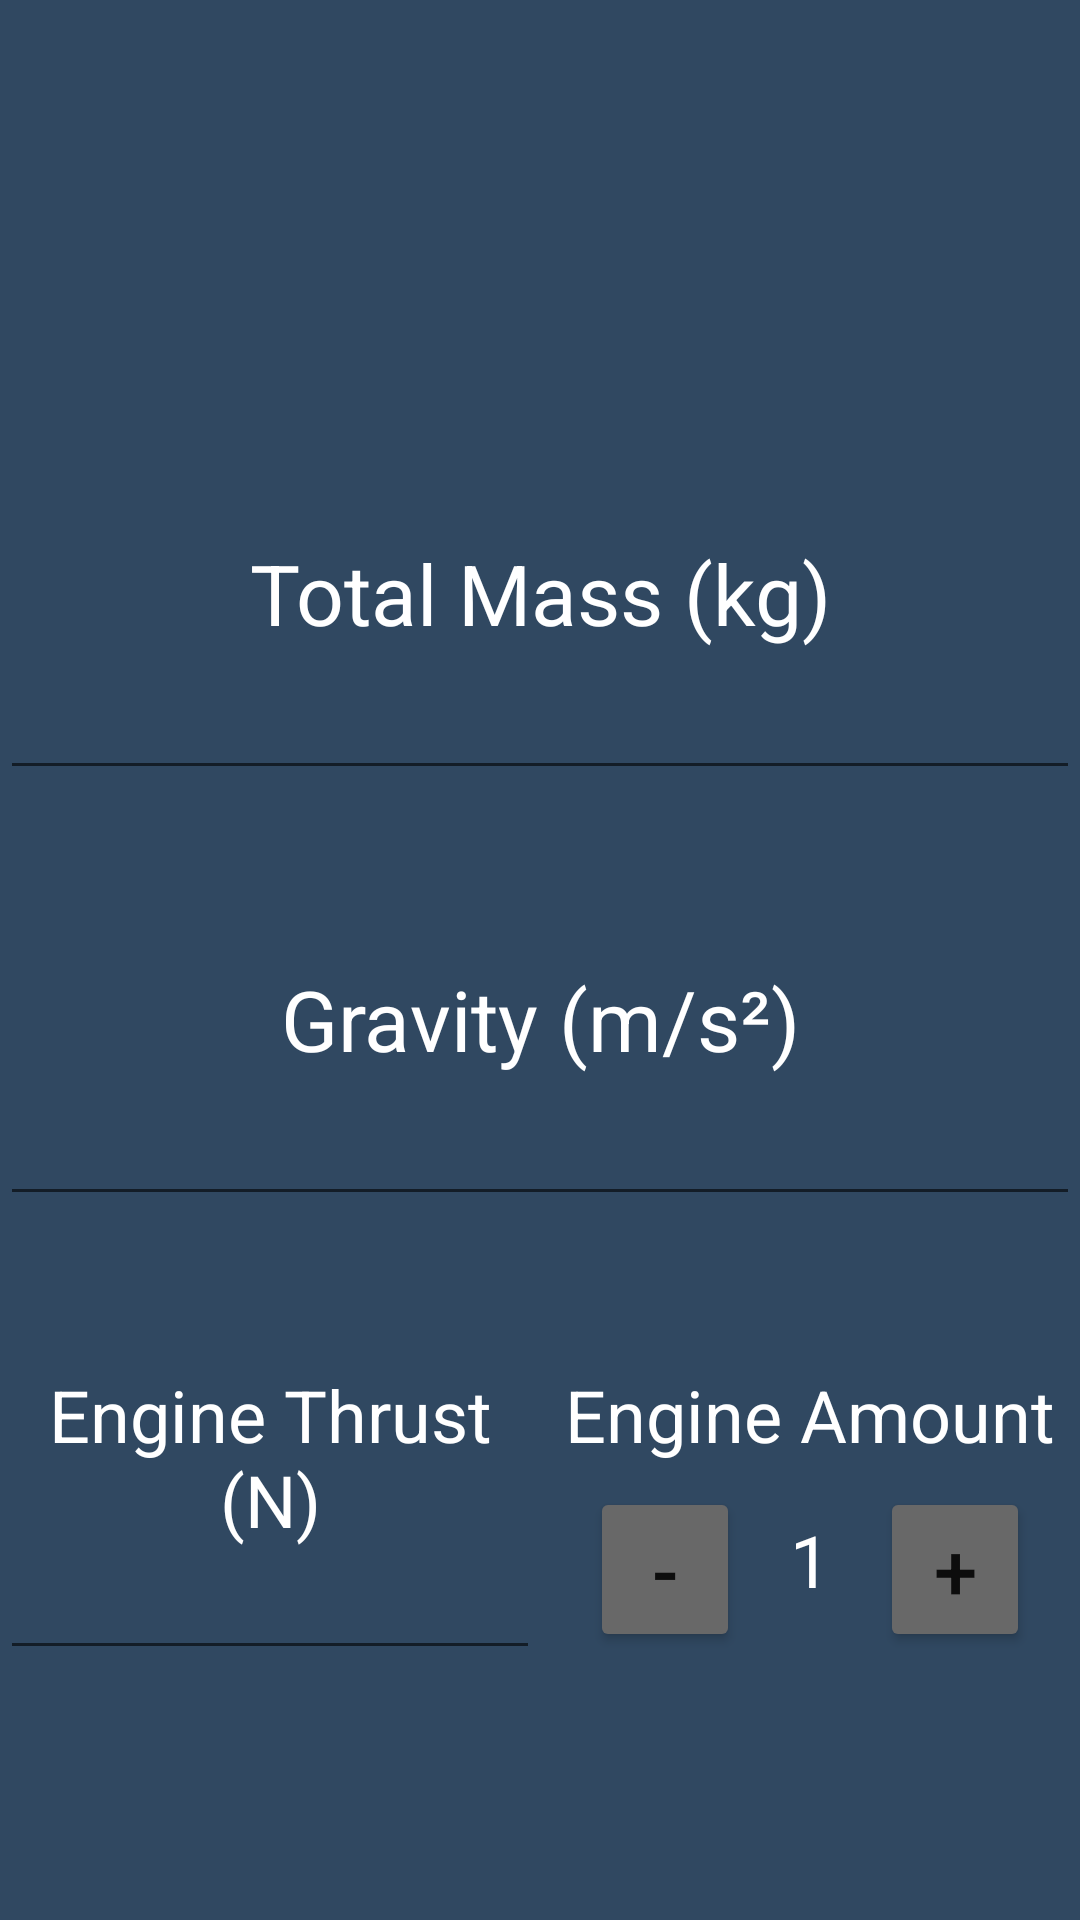

Android layout source for this screen:
<!-- AndroidManifest.xml: application theme Theme.LaunchControl -->
<!-- res/layout/activity_twr.xml -->
<?xml version="1.0" encoding="utf-8"?>
<ScrollView
    xmlns:android="http://schemas.android.com/apk/res/android"
    xmlns:app="http://schemas.android.com/apk/res-auto"
    xmlns:tools="http://schemas.android.com/tools"
    android:layout_height="match_parent"
    android:layout_width="match_parent"
    android:background="@color/lighter_background">

    <androidx.constraintlayout.widget.ConstraintLayout
        android:layout_width="match_parent"
        android:layout_height="wrap_content"
        tools:context=".twr.ui.TwrActivity">

        <androidx.constraintlayout.widget.Guideline
            android:id="@+id/guideline"
            android:layout_width="wrap_content"
            android:layout_height="wrap_content"
            android:orientation="vertical"
            app:layout_constraintGuide_percent="0.5" />

        <TextView
            android:id="@+id/user_log"
            android:layout_width="0dp"
            android:layout_height="wrap_content"
            android:layout_marginTop="16dp"
            android:textSize="24sp"
            android:textStyle="bold"
            android:gravity="center_horizontal"
            app:layout_constraintTop_toTopOf="parent"
            app:layout_constraintBottom_toTopOf="@id/total_mass_label"
            app:layout_constraintStart_toStartOf="parent"
            app:layout_constraintEnd_toEndOf="parent"
            tools:text="Please, fill all the fields below" />

        

        <TextView
            android:id="@+id/total_mass_label"
            android:layout_width="0dp"
            android:layout_height="wrap_content"
            android:layout_marginTop="100dp"
            android:text="@string/total_mass_kg"
            android:textSize="28sp"
            android:textColor="@android:color/primary_text_dark"
            android:gravity="center_horizontal"
            app:layout_constraintEnd_toEndOf="parent"
            app:layout_constraintStart_toStartOf="parent"
            app:layout_constraintTop_toTopOf="@id/user_log"
            app:layout_constraintBottom_toTopOf="@id/total_mass" />

        <EditText
            android:id="@+id/total_mass"
            android:layout_width="0dp"
            android:layout_height="wrap_content"
            android:layout_marginTop="35dp"
            android:inputType="number"
            android:maxLength="7"
            android:singleLine="true"
            android:textColor="@android:color/primary_text_dark"
            android:textSize="24sp"
            android:gravity="center_horizontal"
            app:layout_constraintEnd_toEndOf="parent"
            app:layout_constraintStart_toStartOf="parent"
            app:layout_constraintTop_toTopOf="@id/total_mass_label" />

        

        <TextView
            android:id="@+id/gravity_label"
            android:layout_width="0dp"
            android:layout_height="wrap_content"
            android:layout_marginTop="60dp"
            android:text="@string/gravity_m_s"
            android:textSize="28sp"
            android:textColor="@android:color/primary_text_dark"
            android:gravity="center_horizontal"
            app:layout_constraintEnd_toEndOf="parent"
            app:layout_constraintStart_toStartOf="parent"
            app:layout_constraintTop_toBottomOf="@id/total_mass"
            app:layout_constraintBottom_toTopOf="@id/gravity" />

        <EditText
            android:id="@+id/gravity"
            android:layout_width="0dp"
            android:layout_height="wrap_content"
            android:layout_marginTop="35dp"
            android:inputType="numberDecimal"
            android:maxLength="6"
            android:singleLine="true"
            android:textColor="@android:color/primary_text_dark"
            android:textSize="24sp"
            android:gravity="center_horizontal"
            app:layout_constraintEnd_toEndOf="parent"
            app:layout_constraintStart_toStartOf="parent"
            app:layout_constraintTop_toTopOf="@id/gravity_label" />

        

        <TextView
            android:id="@+id/thrust_label"
            android:layout_width="0dp"
            android:layout_height="wrap_content"
            android:layout_marginTop="50dp"
            android:text="@string/engine_thrust_n"
            android:textSize="24sp"
            android:textColor="@android:color/primary_text_dark"
            android:gravity="center_horizontal"
            app:layout_constraintEnd_toStartOf="@id/guideline"
            app:layout_constraintStart_toStartOf="parent"
            app:layout_constraintTop_toBottomOf="@id/gravity" />

        <EditText
            android:id="@+id/thrust"
            android:layout_width="0dp"
            android:layout_height="wrap_content"
            android:layout_marginTop="55dp"
            android:inputType="numberDecimal"
            android:maxLength="10"
            android:singleLine="true"
            android:textColor="@android:color/primary_text_dark"
            android:textSize="22sp"
            android:gravity="center_horizontal"
            app:layout_constraintEnd_toStartOf="@id/guideline"
            app:layout_constraintStart_toStartOf="parent"
            app:layout_constraintTop_toTopOf="@id/thrust_label" />

        

        <TextView
            android:id="@+id/quantity_label"
            android:layout_width="0dp"
            android:layout_height="wrap_content"
            android:layout_marginTop="50dp"
            android:text="@string/engine_amount"
            android:textSize="24sp"
            android:textColor="@android:color/primary_text_dark"
            android:gravity="center_horizontal"
            app:layout_constraintEnd_toEndOf="parent"
            app:layout_constraintStart_toEndOf="@id/guideline"
            app:layout_constraintTop_toBottomOf="@id/gravity" />

        <TextView
            android:id="@+id/quantity"
            android:layout_width="wrap_content"
            android:layout_height="wrap_content"
            android:layout_marginTop="16dp"
            android:text="1"
            android:textSize="24sp"
            android:textColor="@android:color/primary_text_dark"
            android:gravity="center_horizontal"
            app:layout_constraintEnd_toEndOf="parent"
            app:layout_constraintStart_toEndOf="@id/guideline"
            app:layout_constraintTop_toBottomOf="@id/quantity_label" />

        <Button
            android:id="@+id/decrement_button"
            android:layout_width="50dp"
            android:layout_height="wrap_content"
            android:layout_marginTop="8dp"
            android:text="@string/subtract_sign"
            android:textSize="26sp"
            android:gravity="center_horizontal"
            android:backgroundTint="@color/buttons"
            app:cornerRadius="8dp"
            app:layout_constraintEnd_toStartOf="@id/quantity"
            app:layout_constraintStart_toEndOf="@id/guideline"
            app:layout_constraintTop_toBottomOf="@id/quantity_label" />

        <Button
            android:id="@+id/increment_button"
            android:layout_width="50dp"
            android:layout_height="wrap_content"
            android:layout_marginTop="8dp"
            android:text="@string/addition_sign"
            android:textSize="26sp"
            android:gravity="center_horizontal"
            android:backgroundTint="@color/buttons"
            app:cornerRadius="8dp"
            app:layout_constraintEnd_toEndOf="parent"
            app:layout_constraintStart_toEndOf="@id/quantity"
            app:layout_constraintTop_toBottomOf="@id/quantity_label" />

    </androidx.constraintlayout.widget.ConstraintLayout>

</ScrollView>
<!-- resources referenced by this layout -->
<resources>
  <color name="buttons">#686868</color>
  <color name="lighter_background">#304861</color>
  <string name="addition_sign">+</string>
  <string name="engine_amount">Engine Amount</string>
  <string name="engine_thrust_n">Engine Thrust (N)</string>
  <string name="gravity_m_s">Gravity (m/s²)</string>
  <string name="subtract_sign">-</string>
  <string name="total_mass_kg">Total Mass (kg)</string>
  <style name="Theme.LaunchControl" parent="Theme.MaterialComponents.DayNight.DarkActionBar">
          
          <item name="colorPrimary">@color/purple_500</item>
          <item name="colorPrimaryVariant">@color/purple_700</item>
          <item name="colorOnPrimary">@color/white</item>
          
          <item name="colorSecondary">@color/teal_200</item>
          <item name="colorSecondaryVariant">@color/teal_700</item>
          <item name="colorOnSecondary">@color/black</item>
          
          <item name="android:statusBarColor" tools:targetApi="l">?attr/colorPrimary</item>
          
      </style>
  <color name="purple_500">#FF6200EE</color>
  <color name="purple_700">#FF3700B3</color>
  <color name="white">#FFFFFFFF</color>
  <color name="teal_200">#FF03DAC5</color>
  <color name="teal_700">#FF018786</color>
  <color name="black">#FF000000</color>
</resources>
